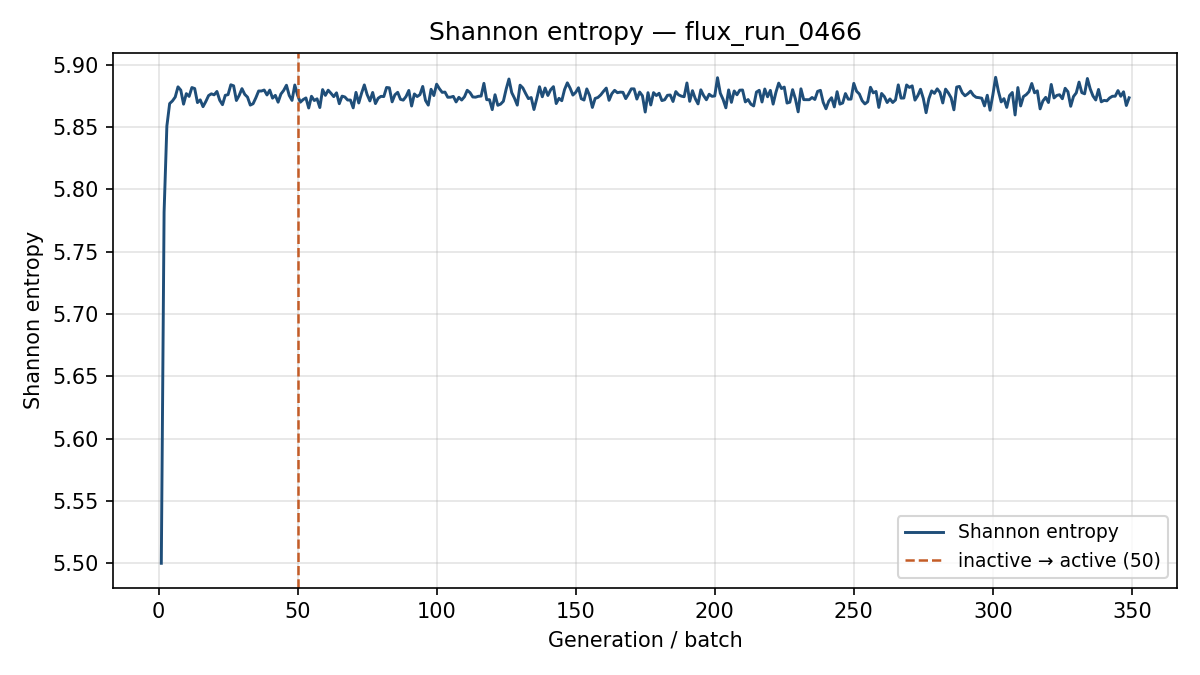

The table this chart was drawn from, first rows:
generation, shannon_entropy, k_generation
1, 5.5, 1.177
2, 5.782, 1.19
3, 5.851, 1.183
4, 5.869, 1.17
5, 5.871, 1.162
6, 5.874, 1.16
7, 5.882, 1.168
8, 5.879, 1.144
9, 5.868, 1.157
10, 5.877, 1.174
11, 5.874, 1.151
12, 5.882, 1.147
13, 5.881, 1.177
14, 5.869, 1.149
15, 5.872, 1.175
16, 5.866, 1.167
17, 5.87, 1.157
18, 5.875, 1.154
19, 5.876, 1.176
20, 5.876, 1.17
21, 5.878, 1.15
22, 5.871, 1.172
23, 5.868, 1.165
24, 5.875, 1.171
25, 5.876, 1.152
26, 5.884, 1.132
27, 5.883, 1.152
28, 5.871, 1.161
29, 5.875, 1.134
30, 5.881, 1.152
31, 5.876, 1.154
32, 5.874, 1.177
33, 5.867, 1.166
34, 5.869, 1.15
35, 5.873, 1.146
36, 5.879, 1.166
37, 5.879, 1.148
38, 5.88, 1.162
39, 5.876, 1.158
40, 5.879, 1.16
41, 5.873, 1.165
42, 5.875, 1.145
43, 5.87, 1.175
44, 5.876, 1.166
45, 5.879, 1.178
46, 5.883, 1.166
47, 5.875, 1.149
48, 5.871, 1.156
49, 5.884, 1.147
50, 5.875, 1.179
51, 5.87, 1.159
52, 5.872, 1.148
53, 5.873, 1.156
54, 5.865, 1.178
55, 5.875, 1.174
56, 5.871, 1.129
57, 5.872, 1.183
58, 5.865, 1.166
59, 5.88, 1.169
60, 5.875, 1.168
... 289 more rows
